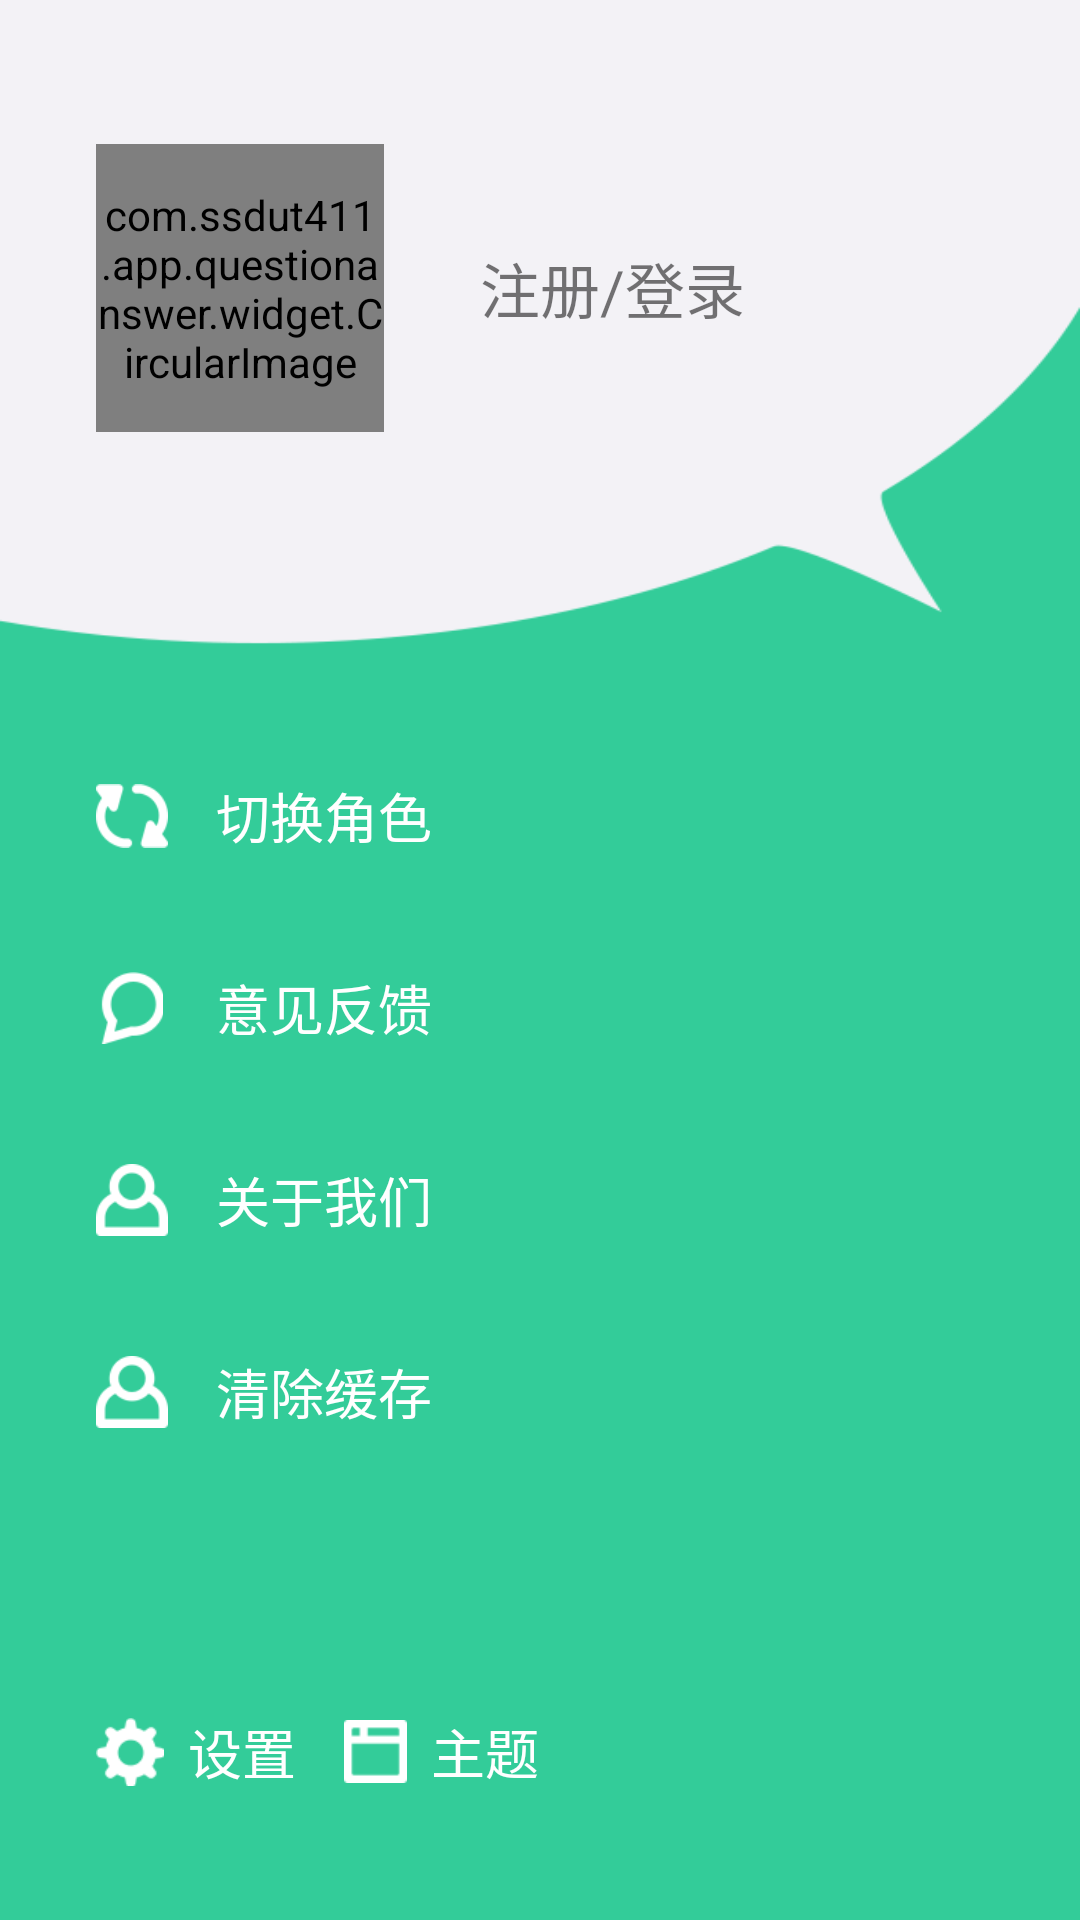

Here is an Android app screen rendered from its layout file. Give the layout XML and the strings, colors and styles it references.
<!-- AndroidManifest.xml: application theme DayTheme -->
<!-- res/layout/layout_drawer.xml -->
<?xml version="1.0" encoding="utf-8"?>
<LinearLayout xmlns:android="http://schemas.android.com/apk/res/android"
    android:id="@+id/drawer_view"
    android:layout_width="match_parent"
    android:layout_height="match_parent"
    android:layout_gravity="start"
    android:background="?attr/theme_green">
    <LinearLayout
        android:layout_width="fill_parent"
        android:layout_height="fill_parent"
        android:orientation="vertical"
        android:background="@mipmap/sidebar_background">
    <LinearLayout
        android:id="@+id/ll_menu_person"
        android:layout_width="fill_parent"
        android:layout_height="0dp"
        android:layout_weight="3"
        android:orientation="horizontal"
        android:gravity="center"
        android:paddingBottom="@dimen/margin_space_48"
        android:paddingLeft="@dimen/margin_space_32">

        <com.ssdut411.app.questionanswer.widget.CircularImage
            android:id="@+id/iv_head"
            android:layout_width="@dimen/logo_size_96"
            android:layout_height="@dimen/logo_size_96"
            android:src="@mipmap/role_student"/>
        <TextView
            android:id="@+id/tv_menu_register_login"
            android:layout_width="fill_parent"
            android:layout_height="wrap_content"
            android:text="@string/register_login"
            android:textSize="@dimen/font_size_title"
            android:layout_marginLeft="@dimen/margin_space_32"/>
        <LinearLayout
            android:id="@+id/ll_menu_info"
            android:visibility="gone"
            android:layout_width="fill_parent"
            android:layout_height="fill_parent"
            android:orientation="vertical"
            android:layout_marginLeft="@dimen/margin_space_16"
            android:layout_marginBottom="@dimen/margin_space_16"
            android:gravity="center_vertical">
            <TextView
                android:id="@+id/tv_drawer_name"
                android:layout_width="wrap_content"
                android:layout_height="wrap_content"
                android:text="王小明"
                android:textStyle="bold"
                android:textSize="@dimen/font_size_title"
                android:textColor="@color/font_black"/>
            <TextView
                android:id="@+id/tv_drawer_class"
                android:layout_width="wrap_content"
                android:layout_height="wrap_content"
                android:layout_marginTop="@dimen/view_space_8"
                android:text="3年4班"
                android:textSize="@dimen/font_size_normal"
                android:textColor="@color/font_gray"/>
        </LinearLayout>

    </LinearLayout>

    <LinearLayout
        android:layout_width="fill_parent"
        android:layout_height="0dp"
        android:layout_weight="3"
        android:orientation="vertical">

        <LinearLayout
            android:id="@+id/ll_menu_role"
            android:layout_width="fill_parent"
            android:layout_height="@dimen/touch_view_48"
            android:background="@drawable/selector_item"
            android:paddingLeft="@dimen/margin_space_32"
            android:layout_marginTop="@dimen/view_space_8"
            android:layout_marginBottom="@dimen/view_space_8"
            android:layout_gravity="center_vertical">

            <ImageView
                android:layout_width="@dimen/logo_size_24"
                android:layout_height="@dimen/logo_size_24"
                android:layout_gravity="center_vertical"
                android:src="@mipmap/sidebar_icon_change" />

            <TextView
                android:layout_width="wrap_content"
                android:layout_height="@dimen/touch_view_48"
                android:gravity="center"
                android:paddingLeft="@dimen/margin_space__16"
                android:text="@string/change_role"
                android:textColor="?attr/font_white"
                android:textSize="@dimen/font_size_sidebar" />
        </LinearLayout>

        <LinearLayout
            android:id="@+id/ll_menu_feedback"
            android:layout_width="fill_parent"
            android:layout_height="@dimen/touch_view_48"
            android:background="@drawable/selector_item"
            android:paddingLeft="@dimen/margin_space_32"
            android:layout_marginTop="@dimen/view_space_8"
            android:layout_marginBottom="@dimen/view_space_8"
            android:layout_gravity="center_vertical">

            <ImageView
                android:layout_width="@dimen/logo_size_24"
                android:layout_height="@dimen/logo_size_24"
                android:layout_gravity="center_vertical"
                android:src="@mipmap/sidebar_icon_feedback" />

            <TextView
                android:layout_width="wrap_content"
                android:layout_height="@dimen/touch_view_48"
                android:gravity="center"
                android:paddingLeft="@dimen/margin_space__16"
                android:text="@string/feedback"
                android:textColor="?attr/font_white"
                android:textSize="@dimen/font_size_sidebar" />
        </LinearLayout>
        <LinearLayout
            android:id="@+id/ll_menu_about"
            android:layout_width="fill_parent"
            android:layout_height="@dimen/touch_view_48"
            android:background="@drawable/selector_item"
            android:paddingLeft="@dimen/margin_space_32"
            android:layout_marginTop="@dimen/view_space_8"
            android:layout_marginBottom="@dimen/view_space_8">

            <ImageView
                android:layout_width="@dimen/logo_size_24"
                android:layout_height="@dimen/logo_size_24"
                android:layout_gravity="center_vertical"
                android:src="@mipmap/sidebar_icon_about" />

            <TextView
                android:layout_width="wrap_content"
                android:layout_height="@dimen/touch_view_48"
                android:gravity="center"
                android:paddingLeft="@dimen/margin_space__16"
                android:text="@string/about_us"
                android:textColor="?attr/font_white"
                android:textSize="@dimen/font_size_sidebar" />
        </LinearLayout>
        <LinearLayout
            android:id="@+id/ll_menu_clear"
            android:layout_width="fill_parent"
            android:layout_height="@dimen/touch_view_48"
            android:background="@drawable/selector_item"
            android:paddingLeft="@dimen/margin_space_32"
            android:layout_marginTop="@dimen/view_space_8"
            android:layout_marginBottom="@dimen/view_space_8">

            <ImageView
                android:layout_width="@dimen/logo_size_24"
                android:layout_height="@dimen/logo_size_24"
                android:layout_gravity="center_vertical"
                android:src="@mipmap/sidebar_icon_about" />

            <TextView
                android:layout_width="wrap_content"
                android:layout_height="@dimen/touch_view_48"
                android:gravity="center"
                android:paddingLeft="@dimen/margin_space__16"
                android:text="@string/clear_cache"
                android:textColor="?attr/font_white"
                android:textSize="@dimen/font_size_sidebar" />
        </LinearLayout>
    </LinearLayout>

    <View
        android:layout_width="fill_parent"
        android:layout_height="0dp"
        android:layout_weight="1"/>
    <LinearLayout
        android:layout_width="fill_parent"
        android:layout_height="0dp"
        android:layout_weight="1"
        android:orientation="horizontal"
        android:layout_marginLeft="@dimen/margin_space_32">
        <LinearLayout
            android:id="@+id/ll_menu_set"
            android:layout_width="wrap_content"
            android:layout_height="@dimen/touch_view_48"
            android:background="@drawable/selector_item">

            <ImageView
                android:layout_width="wrap_content"
                android:layout_height="wrap_content"
                android:layout_gravity="center_vertical"
                android:src="@mipmap/sidebar_icon_set" />

            <TextView
                android:layout_width="wrap_content"
                android:layout_height="@dimen/touch_view_48"
                android:gravity="center"
                android:paddingLeft="@dimen/view_space_8"
                android:text="@string/self_set"
                android:textColor="?attr/font_white"
                android:textSize="@dimen/font_size_sidebar" />
        </LinearLayout>

        <LinearLayout
            android:id="@+id/ll_menu_change"
            android:layout_width="wrap_content"
            android:layout_height="@dimen/touch_view_48"
            android:background="@drawable/selector_item"
            android:layout_marginLeft="@dimen/margin_space_16">

            <ImageView
                android:layout_width="wrap_content"
                android:layout_height="wrap_content"
                android:layout_gravity="center_vertical"
                android:src="@mipmap/sidebar_icon_theme" />

            <TextView
                android:layout_width="wrap_content"
                android:layout_height="@dimen/touch_view_48"
                android:gravity="center"
                android:paddingLeft="@dimen/view_space_8"
                android:text="@string/change_theme"
                android:textColor="?attr/font_white"
                android:textSize="@dimen/font_size_sidebar" />
        </LinearLayout>
    </LinearLayout>
</LinearLayout></LinearLayout>
<!-- resources referenced by this layout -->
<resources>
  <color name="font_black">#000000</color>
  <color name="font_gray">#999999</color>
  <dimen name="font_size_normal">14sp</dimen>
  <dimen name="font_size_sidebar">18sp</dimen>
  <dimen name="font_size_title">20sp</dimen>
  <dimen name="logo_size_24">24dp</dimen>
  <dimen name="logo_size_96">96dp</dimen>
  <dimen name="margin_space_16">16dp</dimen>
  <dimen name="margin_space_32">32dp</dimen>
  <dimen name="margin_space_48">48dp</dimen>
  <dimen name="margin_space__16">16dp</dimen>
  <dimen name="touch_view_48">48dp</dimen>
  <dimen name="view_space_8">8dp</dimen>
  <!-- drawable selector_item (drawable) -->
  <?xml version="1.0" encoding="utf-8"?>
  <selector xmlns:android="http://schemas.android.com/apk/res/android">
      
      
      <item android:state_focused="false" android:state_pressed="true"
          android:drawable="@color/title_pressed" />
      
      
  </selector>
  <!-- mipmap role_student: png bitmap (mipmap-hdpi, 10989 bytes) -->
  <!-- mipmap sidebar_background: png bitmap (mipmap-xhdpi, 4575 bytes) -->
  <!-- mipmap sidebar_icon_about: png bitmap (mipmap-xhdpi, 1221 bytes) -->
  <!-- mipmap sidebar_icon_change: png bitmap (mipmap-xhdpi, 1420 bytes) -->
  <!-- mipmap sidebar_icon_feedback: png bitmap (mipmap-xhdpi, 1499 bytes) -->
  <!-- mipmap sidebar_icon_set: png bitmap (mipmap-xhdpi, 900 bytes) -->
  <!-- mipmap sidebar_icon_theme: png bitmap (mipmap-xhdpi, 391 bytes) -->
  <string name="about_us">关于我们</string>
  <string name="change_role">切换角色</string>
  <string name="change_theme">主题</string>
  <string name="clear_cache">清除缓存</string>
  <string name="feedback">意见反馈</string>
  <string name="register_login">注册/登录</string>
  <string name="self_set">设置</string>
  <style name="DayTheme" parent="Theme.AppCompat.Light.NoActionBar">
          
          <item name="colorPrimary">@color/theme_green</item>
          
          <item name="colorPrimaryDark">@color/colorPrimaryDark</item>
          
          <item name="android:textColorPrimary">@color/font_white</item>
          
          <item name="android:windowBackground">@android:color/white</item>
          <item name="android:actionMenuTextColor">@android:color/white</item>
  
          <item name="theme_green">@color/theme_green</item>
          <item name="title_pressed">@color/title_pressed</item>
  
          <item name="background_white">@color/background_white</item>
          <item name="divide_gray">@color/divide_gray</item>
          <item name="item_white_pressed">@color/item_white_pressed</item>
  
          <item name="font_white">@color/font_white</item>
          <item name="font_gray">@color/font_gray</item>
          <item name="font_black">@color/font_black</item>
          <item name="font_green">@color/theme_green</item>
          <item name="item_homework_blue">@color/item_homework_blue</item>
      </style>
  <color name="title_pressed">#33CC00</color>
  <color name="theme_green">#33CC99</color>
  <color name="colorPrimaryDark">#388E3C</color>
  <color name="font_white">#FFFFFF</color>
  <color name="background_white">#FFFFFF</color>
  <color name="divide_gray">#E5E5E5</color>
  <color name="item_white_pressed">#CCCCCC</color>
  <color name="item_homework_blue">#66CCEE</color>
</resources>
